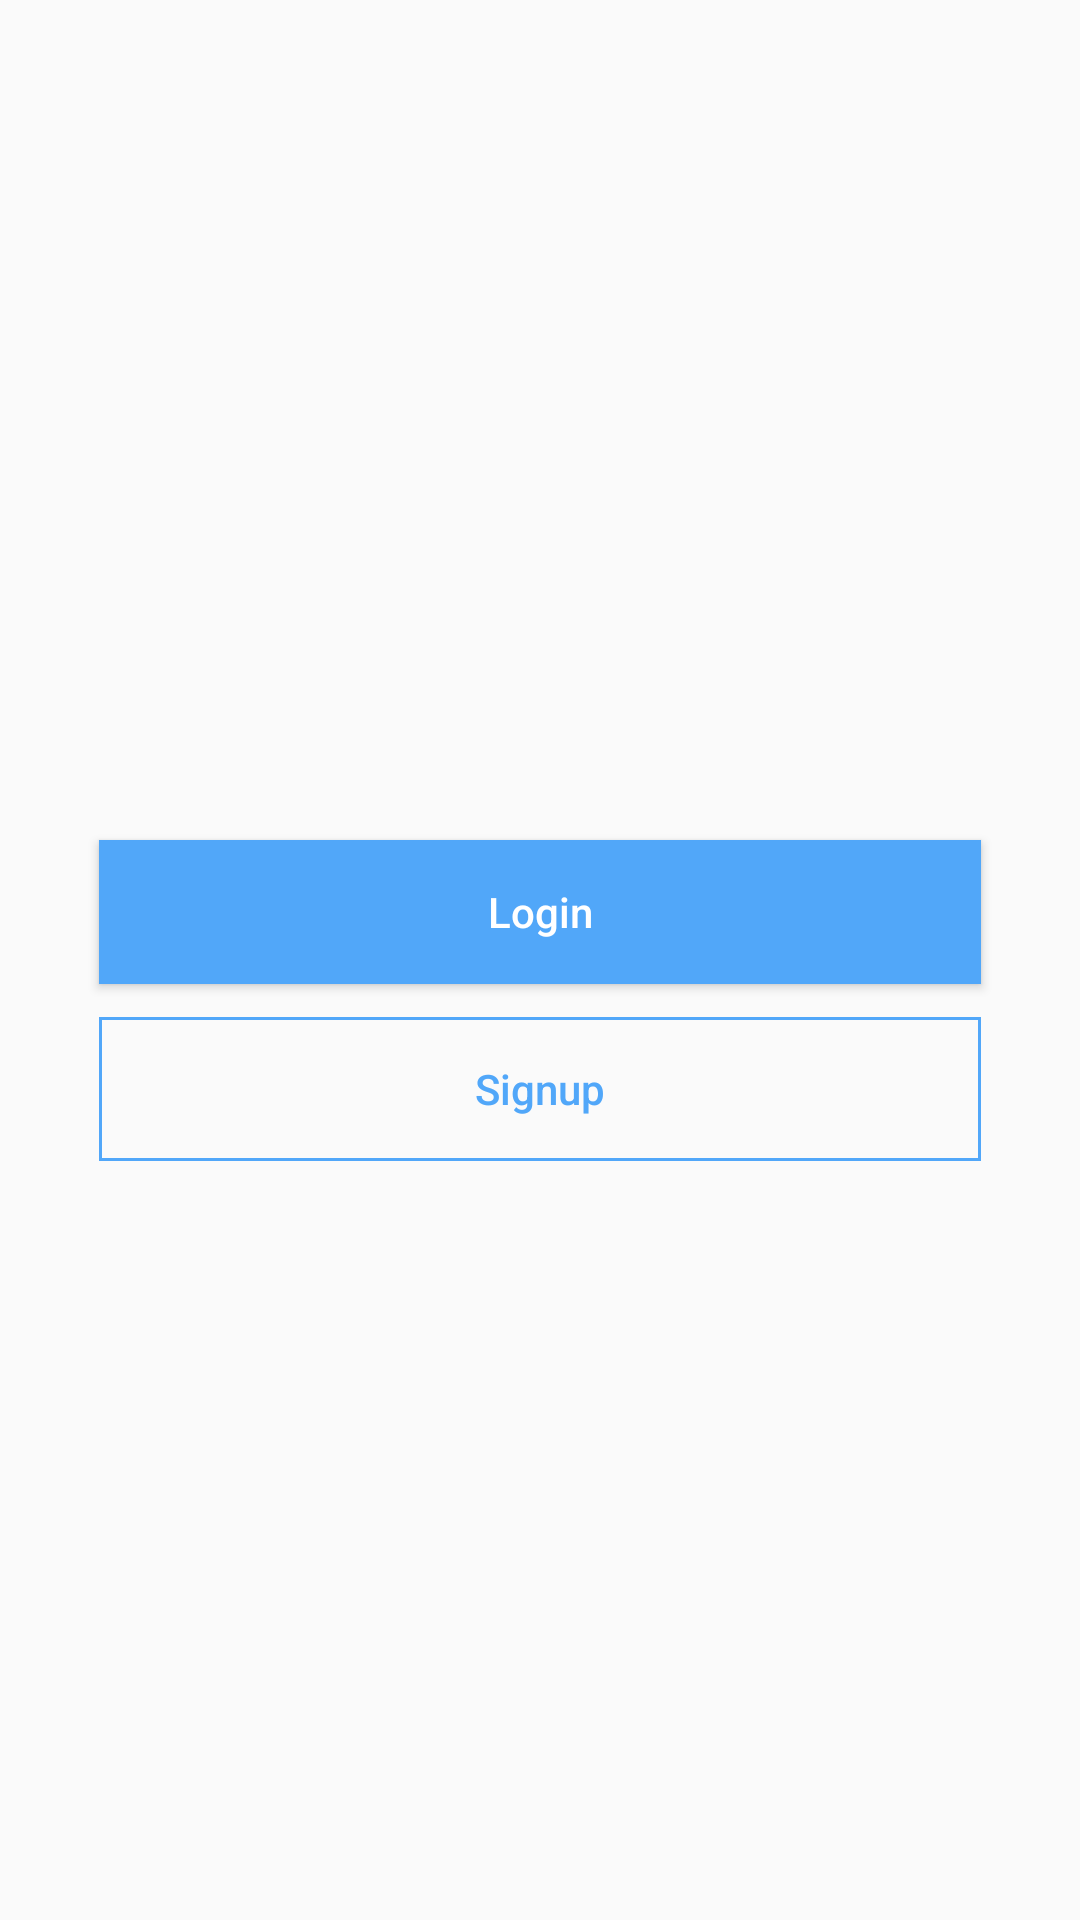

Reconstruct the res/layout file that produces this screen, plus the resources it refers to.
<!-- AndroidManifest.xml: application theme AppTheme -->
<!-- res/layout/activity_splash_screen.xml -->
<?xml version="1.0" encoding="utf-8"?>
<LinearLayout xmlns:android="http://schemas.android.com/apk/res/android"
    android:layout_width="match_parent"
    android:layout_height="match_parent"
    android:background="@drawable/background"
    android:orientation="vertical">

    <ImageView
        android:id="@+id/imageView"
        android:layout_width="wrap_content"
        android:layout_height="wrap_content"
        android:src="@drawable/logo"
        android:layout_gravity="center"
        android:layout_marginTop="200dp"/>

    <Button
        android:textAllCaps="false"
        android:id="@+id/btn_Login"
        style="@style/ButtonLayout"
        android:text="@string/login"
        android:textColor="#FFFFFF"
        android:background="#51a7f9"
        android:layout_marginTop="80dp"/>

    <Button
        android:textAllCaps="false"
        android:id="@+id/btn_Signup"
        style="@style/ButtonLayout"
        android:text="@string/signup"
        android:layout_marginTop="11dp"
        android:textColor="#51a7f9"
        android:layout_marginBottom="20dp"
        android:background="@drawable/button_style" />
</LinearLayout>
<!-- resources referenced by this layout -->
<resources>
  <!-- drawable button_style (drawable) -->
  <?xml version="1.0" encoding="utf-8"?>
  <shape android:shape="rectangle"
      xmlns:android="http://schemas.android.com/apk/res/android">
      <stroke
          android:width="1dp"
          android:color="#51a7f9" />
  </shape>
  <string name="login">Login</string>
  <string name="signup">Signup</string>
  <style name="ButtonLayout">
          <item name="android:layout_width">match_parent</item>
          <item name="android:layout_height">wrap_content</item>
          <item name="android:layout_marginStart">33dp</item>
          <item name="android:layout_marginEnd">33dp</item>
  
      </style>
  <style name="AppTheme" parent="Theme.AppCompat.Light.NoActionBar">
          
          <item name="colorPrimary">@color/colorPrimary</item>
          <item name="colorPrimaryDark">@color/colorPrimaryDark</item>
          <item name="colorAccent">#51a7f9</item>
      </style>
  <color name="colorPrimary">#51a7f9</color>
  <color name="colorPrimaryDark">#18568c</color>
</resources>
